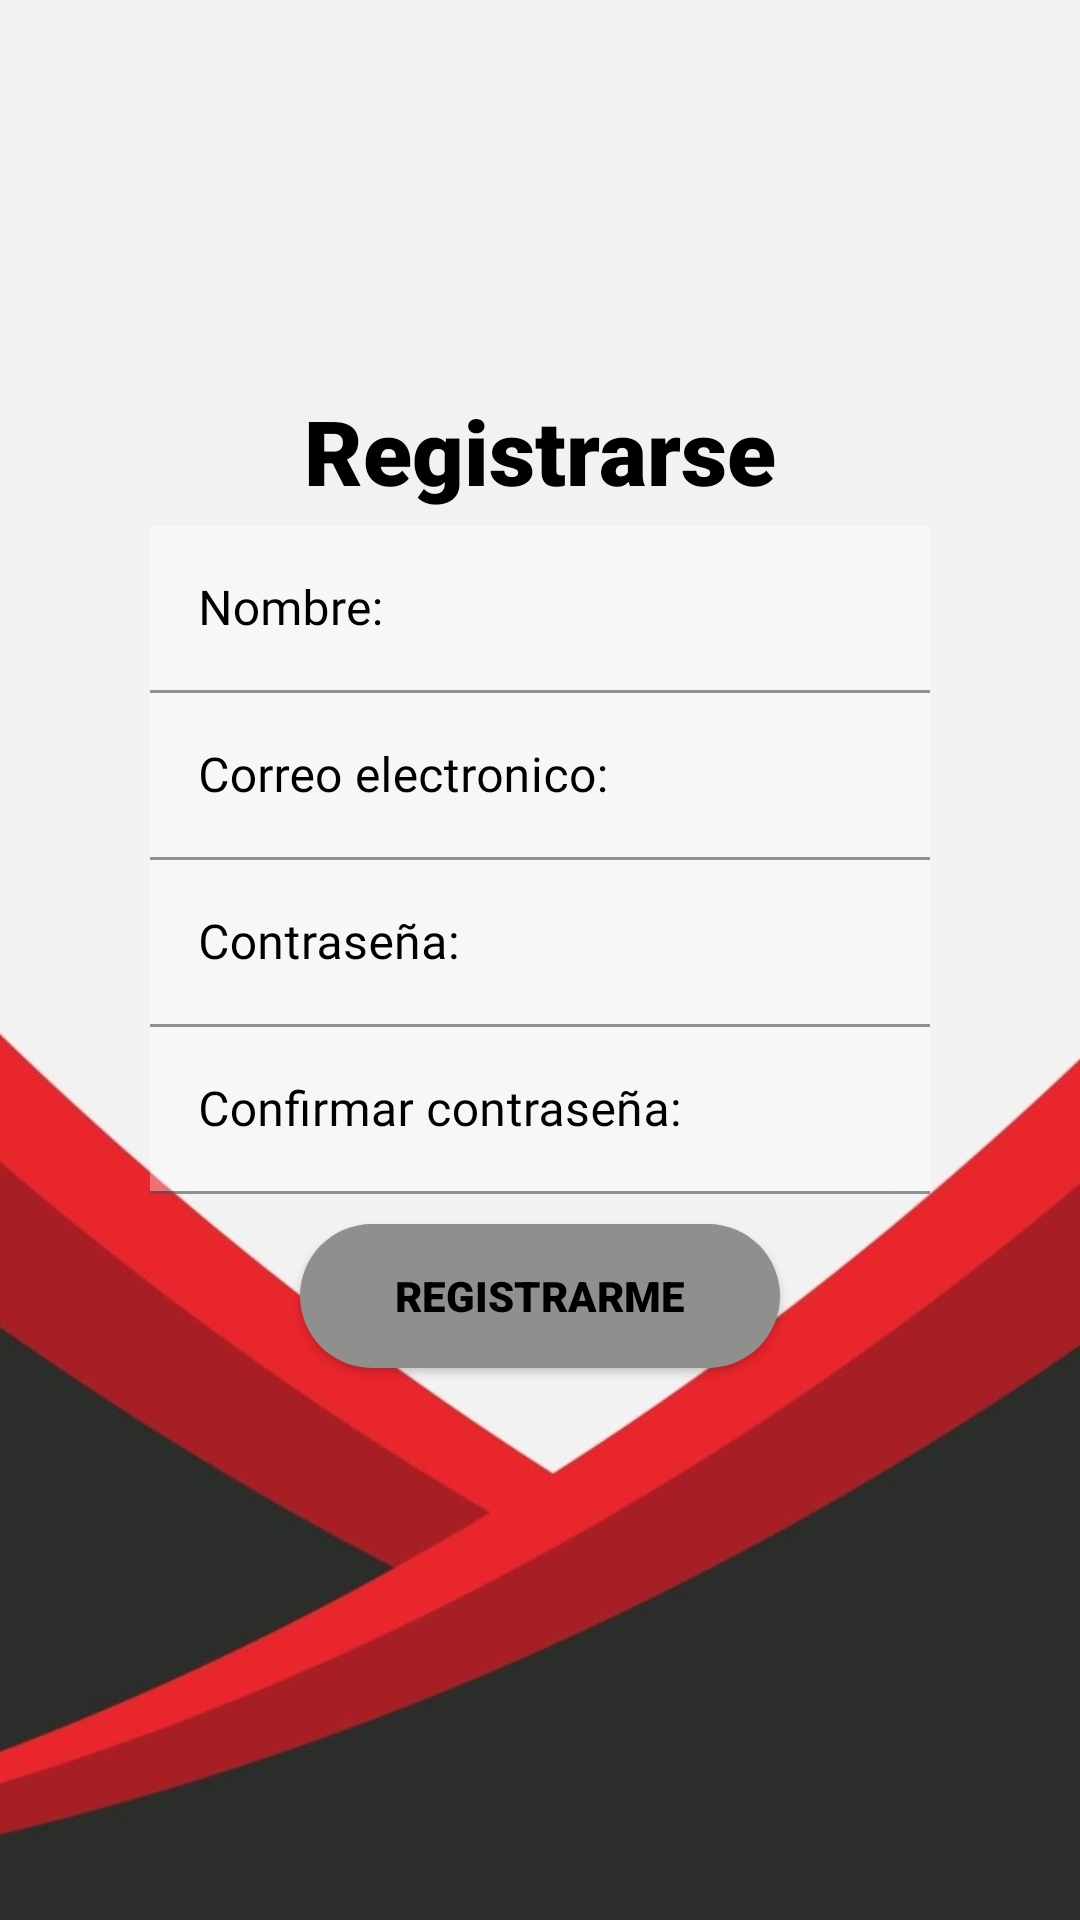

Reconstruct the res/layout file that produces this screen, plus the resources it refers to.
<!-- AndroidManifest.xml: application theme Theme.SplashScreenApp -->
<!-- res/layout/activity_register.xml -->
<?xml version="1.0" encoding="utf-8"?>
<RelativeLayout
    xmlns:android="http://schemas.android.com/apk/res/android"
    xmlns:app="http://schemas.android.com/apk/res-auto"
    xmlns:tools="http://schemas.android.com/tools"
    android:layout_width="match_parent"
    android:layout_height="match_parent"
    tools:context=".Register"
    android:background="@drawable/peakpx"
    >


    <ImageView
        android:id="@+id/logo"
        android:layout_width="82dp"
        android:layout_height="70dp"
        android:layout_centerHorizontal="true"
        android:layout_marginTop="60dp"
        android:fontFamily="sans-serif-black"
        android:src="@drawable/logo_bsztt" />

    <TextView
        android:id="@+id/titleregister"
        android:layout_width="wrap_content"
        android:layout_height="wrap_content"
        android:layout_below="@+id/logo"
        android:layout_centerHorizontal="true"
        android:fontFamily="sans-serif-black"
        android:text="Registrarse"
        android:textColor="@color/black"
        android:textSize="30dp"
        android:textStyle="bold" />


    <com.google.android.material.textfield.TextInputLayout
        android:id="@+id/name"
        android:layout_width="match_parent"
        android:layout_height="wrap_content"
        android:layout_centerInParent="true"
        android:layout_marginStart="50dp"
        android:layout_marginEnd="50dp"
        android:layout_marginTop="5dp"
        android:layout_below="@+id/titleregister"
        android:textColorHint="@color/black">

        <com.google.android.material.textfield.TextInputEditText
            android:id="@+id/nombre"
            android:layout_width="match_parent"
            android:layout_height="wrap_content"
            android:background="#55FFFFFF"
            android:hint="Nombre:"
            android:fontFamily="@font/light_italic"
            />
    </com.google.android.material.textfield.TextInputLayout>

    <com.google.android.material.textfield.TextInputLayout
        android:id="@+id/correo"
        android:layout_width="match_parent"
        android:layout_height="wrap_content"
        android:layout_centerInParent="true"
        android:layout_marginStart="50dp"
        android:layout_marginEnd="50dp"
        android:layout_below="@+id/name"
        android:textColorHint="@color/black">

        <com.google.android.material.textfield.TextInputEditText
            android:id="@+id/email"
            android:layout_width="match_parent"
            android:layout_height="wrap_content"
            android:background="#55FFFFFF"
            android:hint="Correo electronico:"
            android:fontFamily="@font/light_italic"
            />
    </com.google.android.material.textfield.TextInputLayout>

    <com.google.android.material.textfield.TextInputLayout
        android:layout_below="@+id/correo"
        android:id="@+id/contraseña"
        android:layout_marginEnd="50dp"
        android:layout_marginStart="50dp"
        android:layout_width="match_parent"
        android:textColorHint="@color/black"
        android:layout_height="wrap_content">

        <com.google.android.material.textfield.TextInputEditText
            android:id="@+id/password"
            android:layout_width="match_parent"
            android:hint="Contraseña:"
            android:inputType="textPassword"
            android:layout_height="wrap_content"
            android:fontFamily="@font/light_italic"
            android:background="#55FFFFFF"/>
    </com.google.android.material.textfield.TextInputLayout>

    <com.google.android.material.textfield.TextInputLayout
        android:layout_below="@+id/contraseña"
        android:id="@+id/contraseña2"
        android:layout_marginEnd="50dp"
        android:layout_marginStart="50dp"
        android:layout_width="match_parent"
        android:textColorHint="@color/black"
        android:layout_height="wrap_content">

        <com.google.android.material.textfield.TextInputEditText
            android:id="@+id/password_confirmation"
            android:layout_width="match_parent"
            android:hint="Confirmar contraseña:"
            android:fontFamily="@font/light_italic"
            android:inputType="textPassword"
            android:layout_height="wrap_content"

            android:background="#55FFFFFF"/>
    </com.google.android.material.textfield.TextInputLayout>

    <Button
        android:id="@+id/btnRegistrarse"
        android:layout_width="160dp"
        android:layout_height="wrap_content"
        android:layout_below="@+id/contraseña2"
        android:layout_centerInParent="true"
        android:layout_marginTop="10dp"
        android:background="@drawable/backgroundboton"
        android:fontFamily="sans-serif-black"
        android:text="Registrarme"
        android:textColor="@color/black"
        android:textStyle="bold" />





</RelativeLayout>
<!-- resources referenced by this layout -->
<resources>
  <color name="black">#FF000000</color> texto
  <!-- drawable backgroundboton (drawable) -->
  <?xml version="1.0" encoding="utf-8"?>
  <shape xmlns:android="http://schemas.android.com/apk/res/android">
      <solid android:color="#918E8E"></solid>
      <corners android:radius="50dp"></corners>
  
  </shape>
  <!-- drawable peakpx: jpg bitmap (drawable, 44683 bytes) -->
  <style name="Theme.SplashScreenApp" parent="Theme.MaterialComponents.DayNight.DarkActionBar">
          
          <item name="colorPrimary">@color/purple_500</item>
          <item name="colorPrimaryVariant">@color/purple_700</item>
          <item name="colorOnPrimary">#0C0C0C</item>
          
          <item name="colorSecondary">@color/teal_200</item>
          <item name="colorSecondaryVariant">@color/teal_700</item>
          <item name="colorOnSecondary">@color/black</item>
          
          <item name="android:statusBarColor" tools:targetApi="l">?attr/colorPrimaryVariant</item>
          
      </style>
  <color name="purple_500">#80000000</color> Botones y texto
  <color name="purple_700">#000000</color> Barra navegacion
  <color name="teal_200">#FF03DAC5</color>
  <color name="teal_700">#FF018786</color>
</resources>
